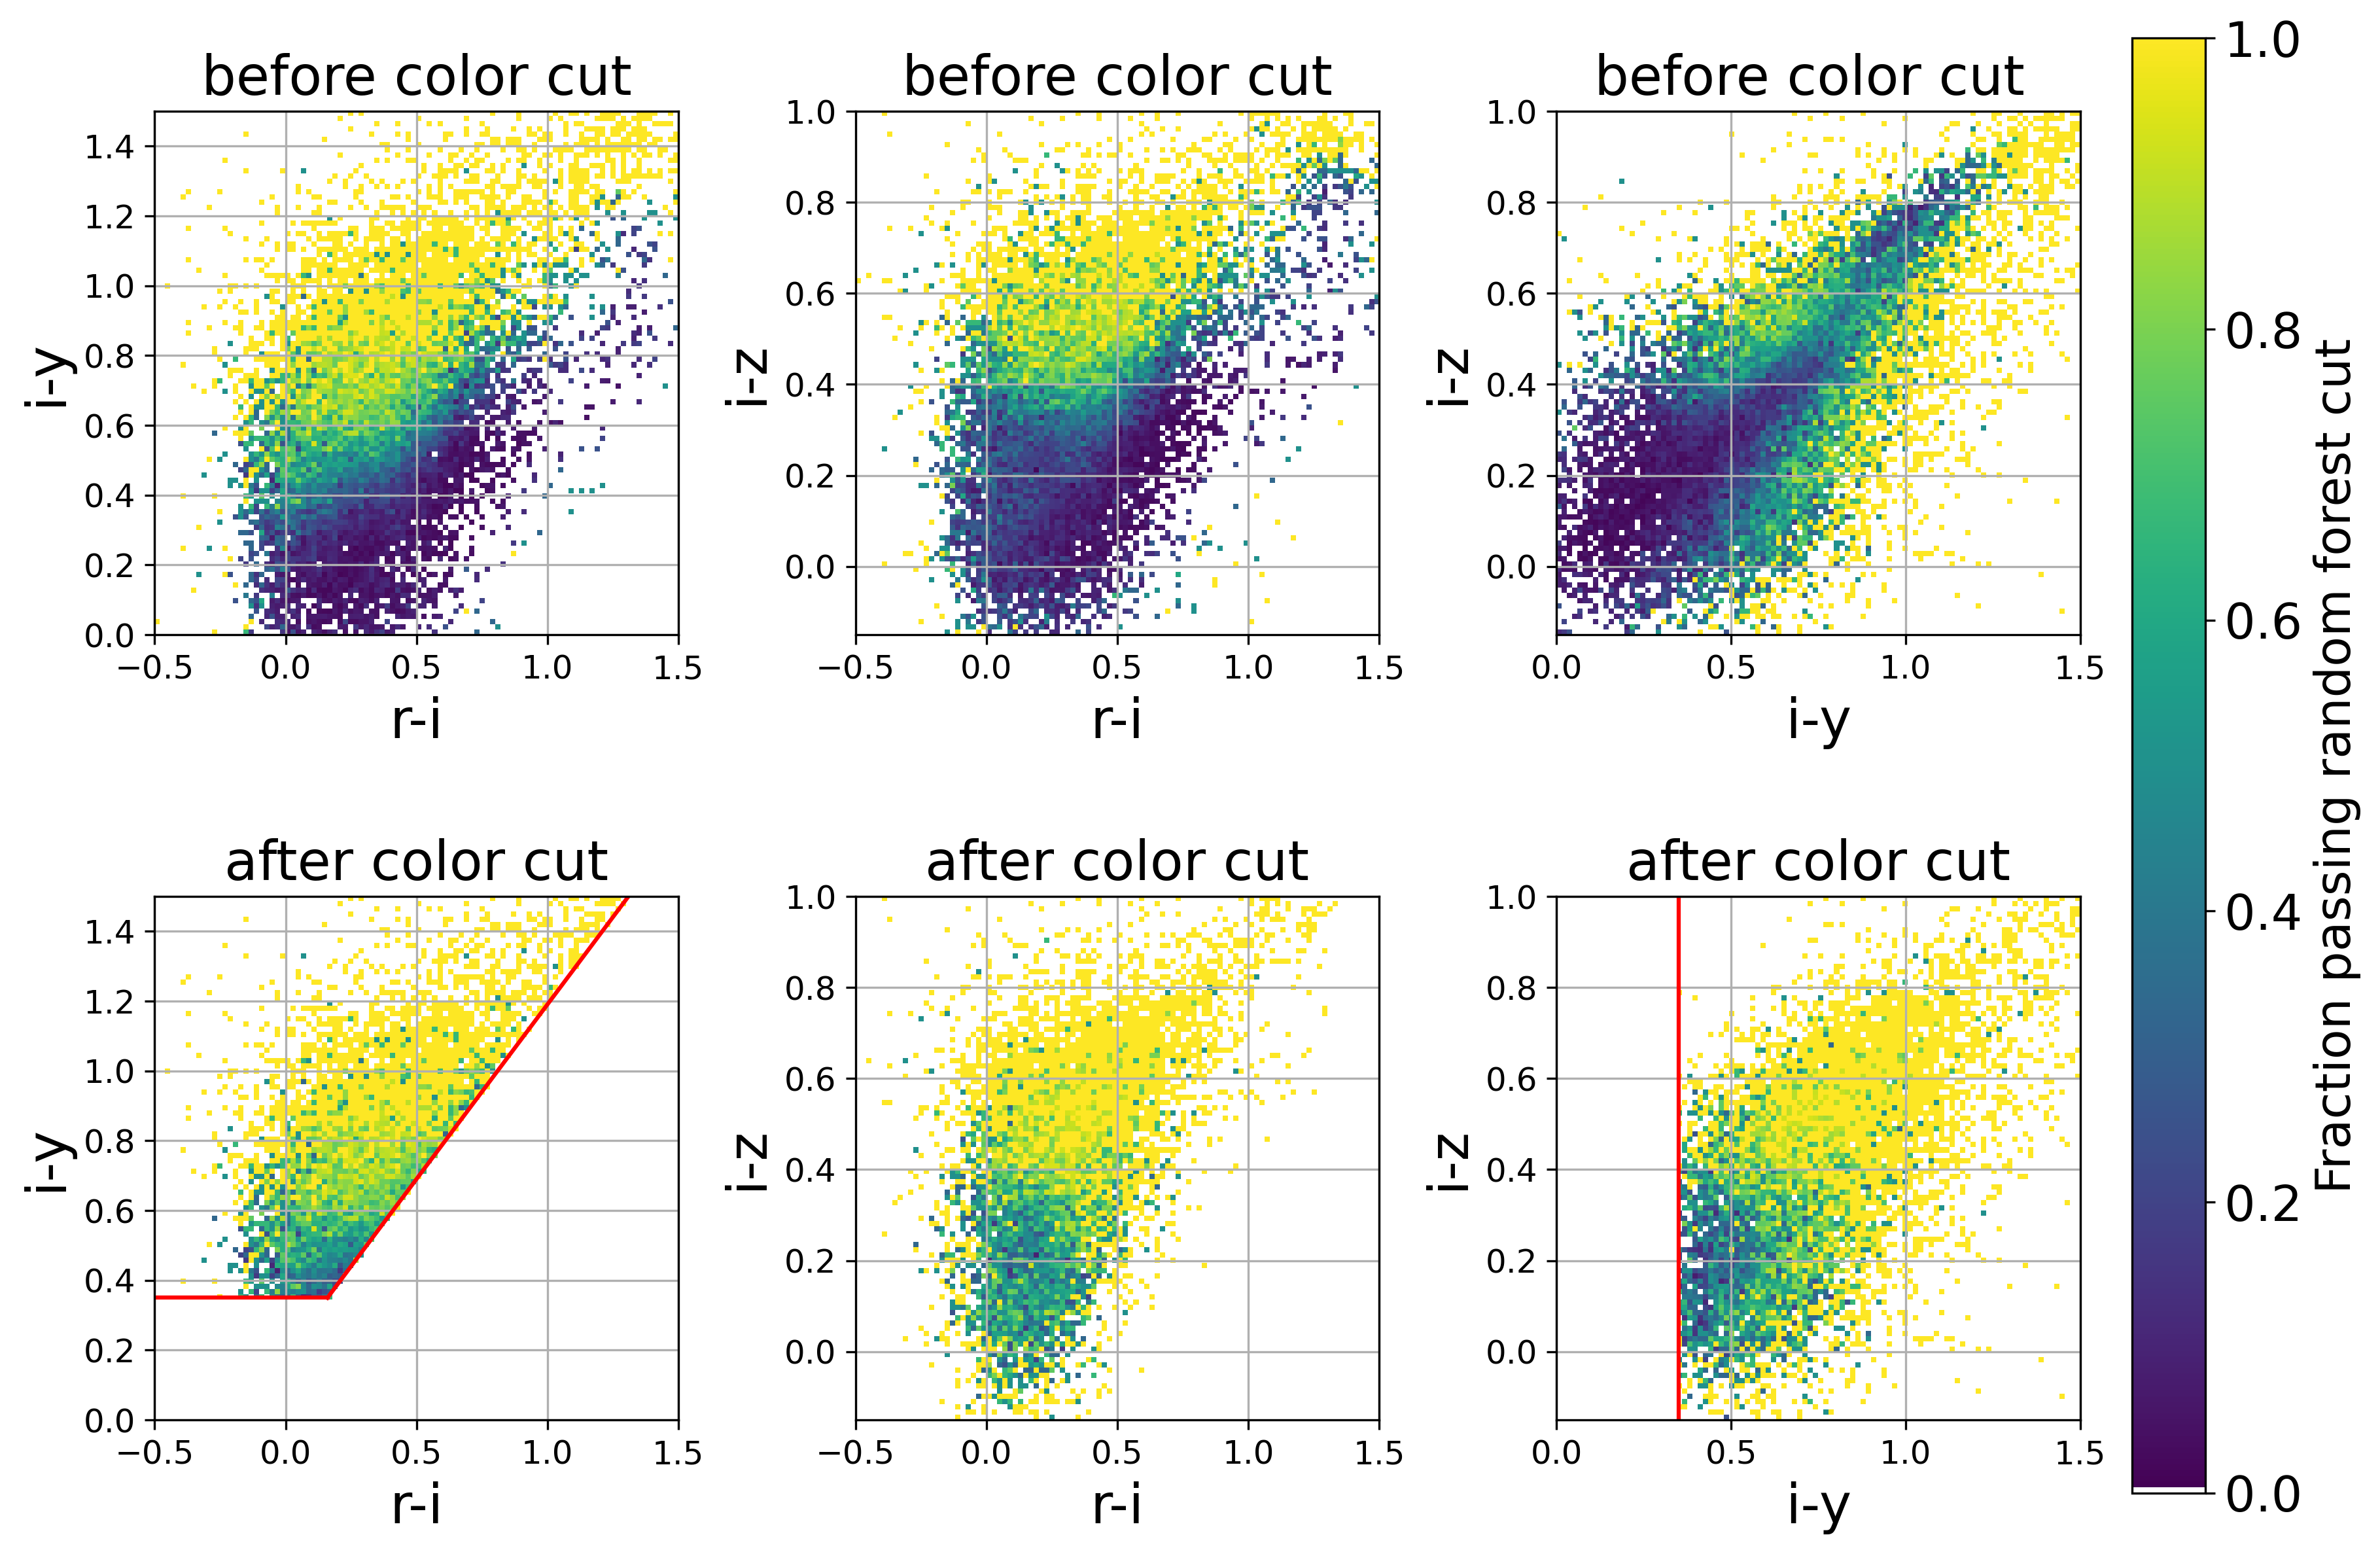

This figure's Python source:
import scipy as sp
import time
import numpy as np 
from astropy.visualization import LogStretch
from astropy.visualization.mpl_normalize import ImageNormalize
import pandas as pd
from tabulate import tabulate
from matplotlib import pyplot as plt 
from astropy.io import fits,ascii,votable
from astropy import units as u 
from astropy import constants as const
from astropy import table
from astropy.table import join
import pickle
from sklearn.ensemble import RandomForestClassifier
from sklearn.model_selection import train_test_split
from astropy.coordinates import SkyCoord
from pathlib import Path
from astropy.io.misc.hdf5 import read_table_hdf5

def cmap_white(cmap_name):
    """Returns a colormap with white as the lowest value color."""
    import numpy as np
    try:
        from matplotlib import cm
        from matplotlib.colors import ListedColormap
        cmap = cm.get_cmap(cmap_name, 256)
    except ValueError:
        import seaborn as sns
        cmap = sns.color_palette("flare", as_cmap=True)
    newcolors = cmap(np.linspace(0, 1, 256))
    white = np.array([1, 1, 1, 0])
    newcolors[:1, :] = white
    cmap_white = ListedColormap(newcolors)
    return cmap_white


crossmatch_output_name = 'hsc_wide_cosmos2020_crossmatch'
crossmatch_output = f'{crossmatch_output_name}.hdf5'
crossmatch_file_path = str(Path(f'../data/processed/hdf5/{crossmatch_output}'))
combined_cat = read_table_hdf5(input=crossmatch_file_path).to_pandas()


zallb_comb = combined_cat['photoz']
xallb_comb = combined_cat[['ug', 'ur', 'ui', 'uz', 'uy', 'gr', 'gi', 'gz', 'gy', 'ri', 'rz', 'ry', 'iz', 'iy', 'zy','HSC_r_MAG','HSC_i_MAG','HSC_y_MAG','HSC_z_MAG','CFHT_u_MAG', 'HSC_g_MAG']]
gmag_comb = combined_cat['g_mag']
rmag_comb = combined_cat['r_mag']
imag_comb = combined_cat['i_mag']
ymag_comb = combined_cat['y_mag']
zmag_comb = combined_cat['z_mag']
gfib_comb = combined_cat['g_fiber_mag']
rfib_comb = combined_cat['r_fiber_mag']
# xallb_comb_train, xallb_comb_test, gfib_comb_train, gfib_comb_test, rfib_comb_train, rfib_comb_test, gmag_comb_train, gmag_comb_test, rmag_comb_train, rmag_comb_test, imag_comb_train, imag_comb_test, zmag_comb_train, zmag_comb_test, ymag_comb_train, yallb_comb_test, yb_comb_train, yb_comb_test, zallb_comb_train, zallb_comb_test = train_test_split(xallb_comb, gfib_comb, rfib_comb, gmag_comb, rmag_comb, imag_comb, zmag_comb, ymag_comb, yb_comb, zmag_comb)

pickled_clfallb_comb = pickle.load(open('/Users/yokisalcedo/Desktop/Emission-Line-Galaxy-Target-Selection/data/models/clfallb_comb.pkl', 'rb'))
proballb_comb = pickled_clfallb_comb.predict_proba(xallb_comb)
probmaskallb_comb = proballb_comb[:, 1] >= 0.025


# define colors to plot
iz = imag_comb - zmag_comb
ri = rmag_comb - imag_comb
iy = imag_comb - ymag_comb

# color cuts
rishift, iyshift, izmin, gfiblim = 0, 5.979861E-02, 3.634577E-01, 2.422445E+01

cuts = np.logical_and(iy - 0.19  > ri, iy > 0.35)
not_color =~ cuts
cuts_iz = np.logical_and.reduce((iy - 0.19 > ri, iy > 0.35, iz > 0.374))
cuts_iz_only = iz > 0.374
cuts_rf = proballb_comb[:, 1] >= 0.025
cuts_rf50 = proballb_comb[:, 1] >= 0.50
not_rf =~ cuts_rf

# objects that did not meet color cuts but have RF_prob > 0.025
not_color_rf = np.logical_and(not_color, cuts_rf )

# final sample for spectra cuts
gfib_mask = gfib_comb < 24.3
gband = np.logical_and(gmag_comb < 24, gfib_mask)
rfib_mask = gfib_comb < 24.3
rband = np.logical_and(rmag_comb < 24, rfib_mask)
inlimit = np.logical_or(rband, gband)
cuts_iyri = np.logical_and((iy > 0.35),(ri < iy - 0.19)) 
cuts_final = np.logical_and(cuts_iyri, inlimit)

#photoz
photoz = zallb_comb

#bins for all colors
bin_ri = np.linspace(-0.5,1.5,101)
bin_iy = np.linspace(0,1.5,101)
bin_iz = np.linspace(-0.15,1.0,101)

# fraction of objects that pass rf prob in i-y >= 0.025 in i-y vs r-i color space 
hist1, _,_ = np.histogram2d(ri,iy,bins=[bin_ri,bin_iy])
hist2,_,_ = np.histogram2d(ri[cuts_rf],iy[cuts_rf],bins=[bin_ri,bin_iy])
frac_ri_iy = hist2/hist1

#fraction of objects that pass rf prob in i-y >= 0.025 in i-z vs r-i color space 
hist3, _,_ = np.histogram2d(ri,iz,bins=[bin_ri,bin_iz])
hist4, _,_ = np.histogram2d(ri[cuts_rf],iz[cuts_rf],bins=[bin_ri,bin_iz])
frac_ri_iz = hist4/hist3

#fraction of objects that pass rf prob in i-y >= 0.025 in i-z vs i-y color space 
hist5, _,_ = np.histogram2d(iy,iz,bins=[bin_iy,bin_iz])
hist6, _,_ = np.histogram2d(iy[cuts_rf],iz[cuts_rf],bins=[bin_iy,bin_iz])
frac_iy_iz = hist6/hist5

#masking i-y vs r-i with rf and i-z cut
hist7, _, _ = np.histogram2d(ri[cuts],iy[cuts],bins=[bin_ri,bin_iy])
hist8,_,_ = np.histogram2d(ri[cuts_rf & cuts],iy[cuts_rf & cuts],bins=[bin_ri,bin_iy])
frac_ri_iy_izcut = hist8/hist7

#masking i-z vs r-i with rf and ri/iy cut
hist9, _,_ = np.histogram2d(ri[cuts],iz[cuts],bins=[bin_ri,bin_iz])
hist10,_,_ = np.histogram2d(ri[cuts_rf & cuts],iz[cuts_rf & cuts],bins=[bin_ri,bin_iz])
frac_ri_iz_cut = hist10/hist9

#masking i-z vs i-y with rf and ri/iy cut
hist11, _,_ = np.histogram2d(iy[cuts],iz[cuts],bins=[bin_iy,bin_iz])
hist12, _,_ = np.histogram2d(iy[cuts_rf & cuts],iz[cuts_rf & cuts],bins=[bin_iy,bin_iz])
frac_iy_iz_cut = hist12/hist11

#colormap
cmap = cmap_white("viridis")

# 2 x 6 panel of i-z vs r-i and i-z vs i-y before and after r-i < i-y -0.19 cut and i-y vs r-i before and after i-z color cut applied with fraction => 0.025
    
fig, ([ax0, ax1, ax2], [ax3, ax4, ax5]) = plt.subplots(nrows=2, ncols=3, figsize=(12,8), 
                                                       # subplot_kw=dict(aspect='equal'),
                                                       constrained_layout = True,
                                                       )
#before color cuts
sd0 = ax0.imshow(frac_ri_iy.T,cmap=cmap, origin = 'lower', extent = (-0.5, 1.5, 0, 1.5), aspect = 2/1.5)
sd1 = ax1.imshow(frac_ri_iz.T,cmap=cmap, origin = 'lower', extent = (-0.5, 1.5, -0.15, 1.0), aspect = 2/1.15)
sd2 = ax2.imshow(frac_iy_iz.T,cmap=cmap, origin = 'lower', extent = (0, 1.5, -0.15, 1.0), aspect = 1.5/1.15)
# #after color cuts
sd3 = ax3.imshow(frac_ri_iy_izcut.T,cmap=cmap, origin = 'lower',extent = (-0.5, 1.5, 0, 1.5), aspect=2/1.5)
sd4 = ax4.imshow(frac_ri_iz_cut.T,cmap=cmap, origin = 'lower', extent = (-0.5, 1.5, -0.15, 1.0),  aspect = 2/1.15)
sd5 = ax5.imshow(frac_iy_iz_cut.T,cmap=cmap, origin = 'lower', extent = (0, 1.5, -0.15, 1.0), aspect = 1.5/1.15)
ri_lim = (-0.5,1.5)
iy_lim = (0,1.5)
iz_lim = (-0.15, 1.0)
ax0.set_xlabel('r-i', fontsize = 20)
ax0.set_ylabel('i-y', fontsize = 20)
#ax0.axhline(y = 0.35, xmax = 0.33, c = 'red') 
x = np.arange(0.35, 2, .05)
#ax0.plot(x - 0.19 ,x , c = 'red')
ax0.xaxis.set_tick_params(labelsize = 12)
ax0.yaxis.set_tick_params(labelsize = 12)
ax1.set_xlabel('r-i', fontsize = 20)
ax1.set_ylabel('i-z', fontsize = 20)
ax1.xaxis.set_tick_params(labelsize = 12)
ax1.yaxis.set_tick_params(labelsize = 12)
ax2.set_xlabel('i-y', fontsize = 20)
ax2.set_ylabel('i-z', fontsize = 20)
ax2.xaxis.set_tick_params(labelsize = 12)
ax2.yaxis.set_tick_params(labelsize = 12)
cbar = fig.colorbar(sd2, ax= [ax2,ax5], location='right')
cbar.set_label('Fraction passing random forest cut', fontsize = 18, loc = 'center')
#make color bar tick labels bigger
cbar.ax.tick_params(labelsize=18)
ax3.axhline(y = 0.35, xmax = 0.33, c = 'red') 
ax3.plot(x - 0.19 ,x , c = 'red')
ax3.set_xlabel('r-i', fontsize = 20)
ax3.set_ylabel('i-y', fontsize = 20)
ax3.xaxis.set_tick_params(labelsize = 12)
ax3.yaxis.set_tick_params(labelsize = 12)
ax4.set_xlabel('r-i', fontsize = 20)
ax4.set_ylabel('i-z', fontsize = 20)
ax4.xaxis.set_tick_params(labelsize = 12)
ax4.yaxis.set_tick_params(labelsize = 12)
ax5.set_xlabel('i-y', fontsize = 20)
ax5.set_ylabel('i-z', fontsize = 20)
ax5.xaxis.set_tick_params(labelsize = 12)
ax5.yaxis.set_tick_params(labelsize = 12)
ax5.axvline(x = 0.35, ymin = -0.15, ymax = 1.0, ls = '-', c = 'red')
ax0.set_title('before color cut',fontsize = 20)
ax1.set_title('before color cut',fontsize = 20)
ax2.set_title('before color cut ',fontsize = 20)
ax3.set_title('after color cut',fontsize = 20)
ax4.set_title('after color cut',fontsize = 20)
ax5.set_title('after color cut',fontsize = 20)
ax0.set_xlim(*ri_lim)
ax0.set_ylim(*iy_lim)
ax1.set_xlim(*ri_lim)
ax1.set_ylim(*iz_lim)
ax2.set_xlim(*iy_lim)
ax2.set_ylim(*iz_lim)
ax3.set_xlim(*ri_lim)
ax3.set_ylim(*iy_lim)
ax4.set_xlim(*ri_lim)
ax4.set_ylim(*iz_lim)
ax5.set_xlim(*iy_lim)
ax5.set_ylim(*iz_lim) 

plt.savefig('/Users/yokisalcedo/Desktop/Emission-Line-Galaxy-Target-Selection/script_figure_pilot/colors_rf_frac_2by6.png', dpi = 300, bbox_inches = 'tight') 
